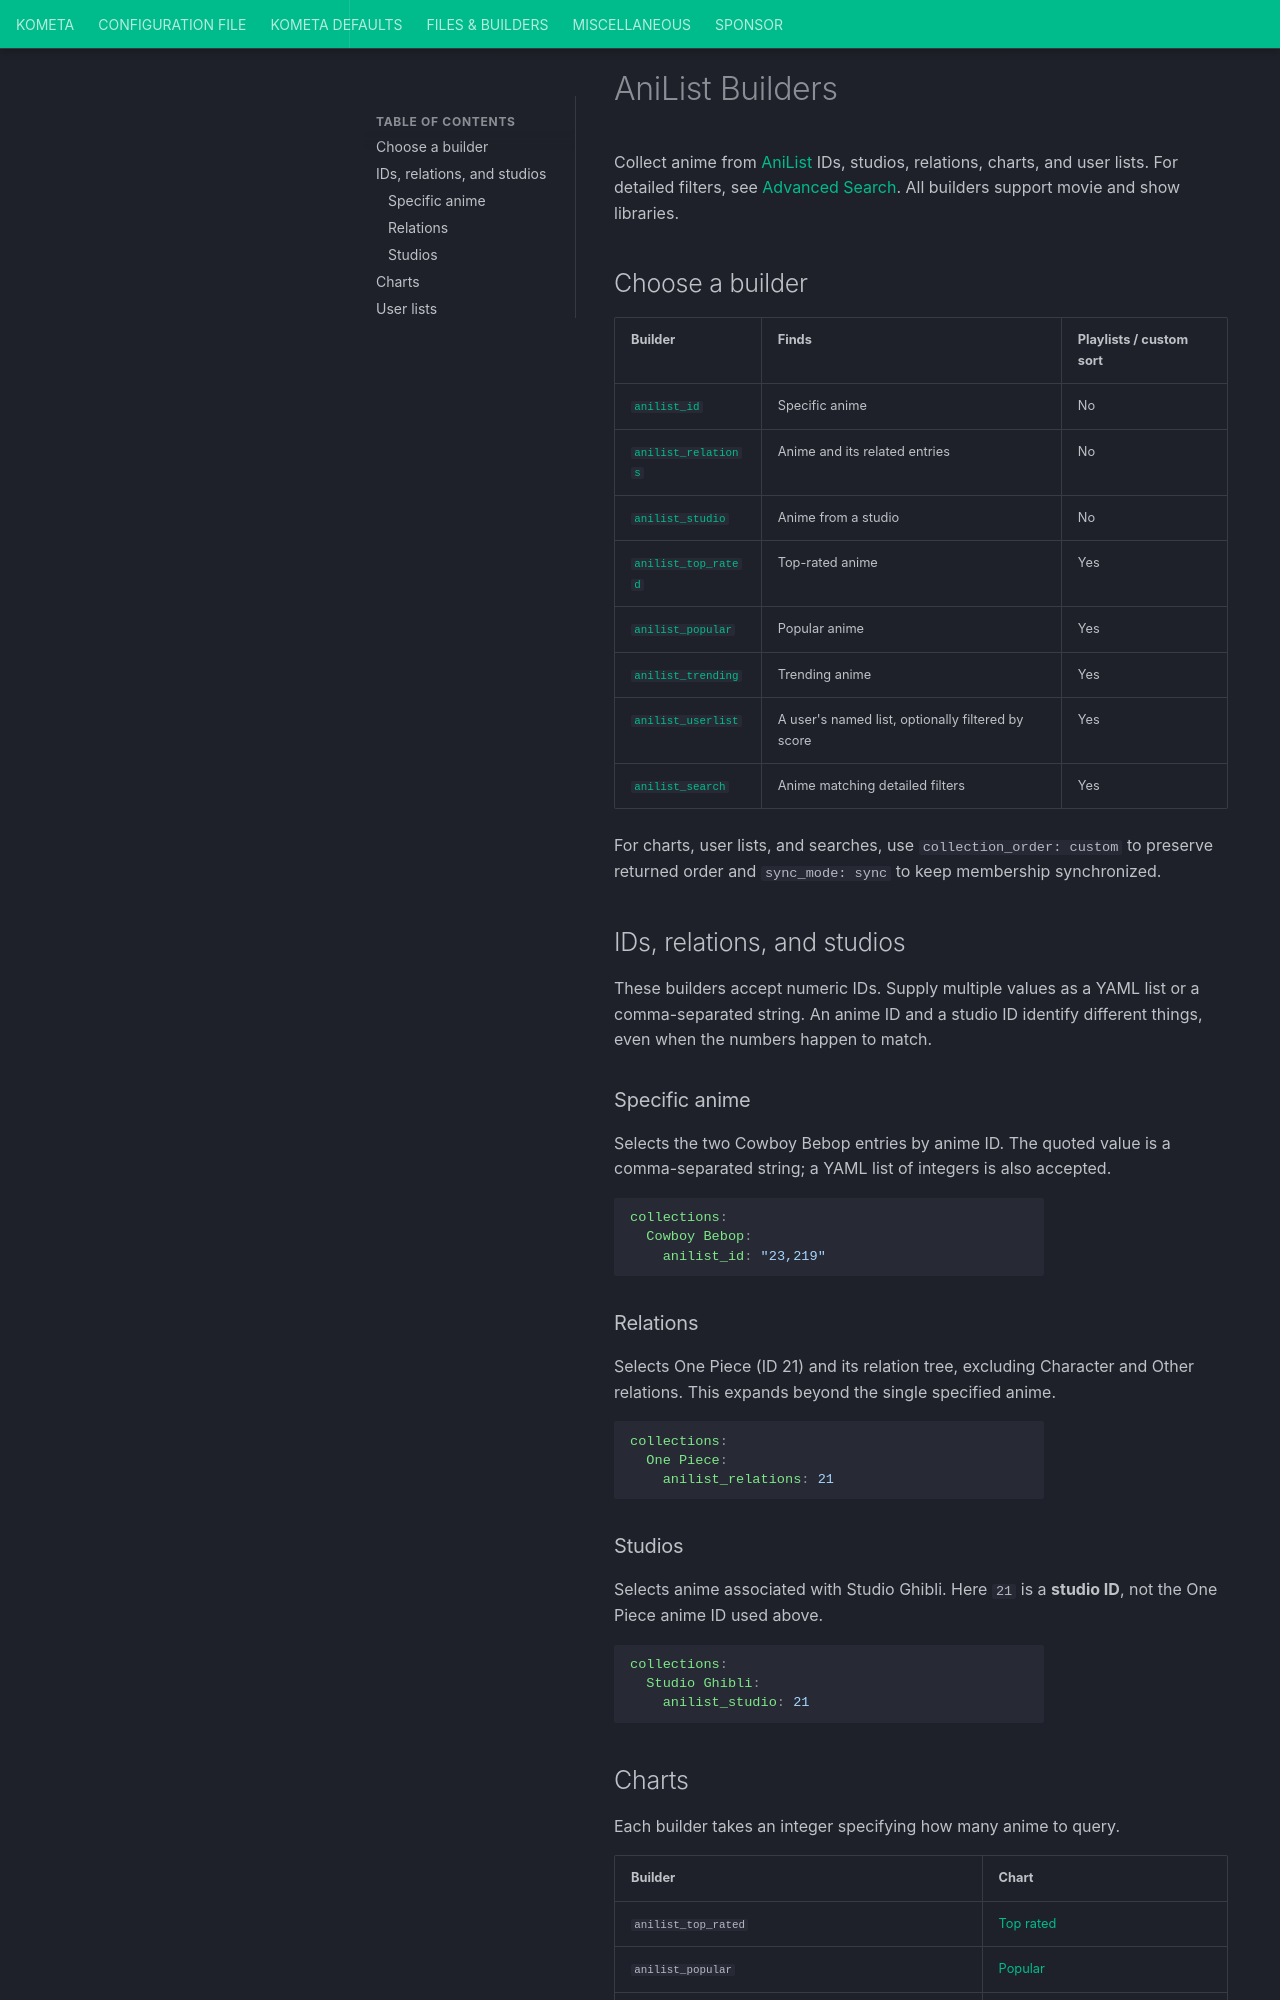

repository: Kometa-Team/Kometa · page: files/builders/anilist/builders/index.html · generator: mkdocs

# AniList Builders

Collect anime from [AniList](https://anilist.co/) IDs, studios, relations, charts,
and user lists. For detailed filters, see [Advanced Search](search.md).
All builders support movie and show libraries.

## Choose a builder

| Builder | Finds | Playlists / custom sort |
|:--------|:------|:-----------------------|
| [`anilist_id`](#anilist-id) | Specific anime | No |
| [`anilist_relations`](#anilist-relations) | Anime and its related entries | No |
| [`anilist_studio`](#anilist-studio) | Anime from a studio | No |
| [`anilist_top_rated`](#anilist-top-rated) | Top-rated anime | Yes |
| [`anilist_popular`](#anilist-popular) | Popular anime | Yes |
| [`anilist_trending`](#anilist-trending) | Trending anime | Yes |
| [`anilist_userlist`](#anilist-userlist) | A user's named list, optionally filtered by score | Yes |
| [`anilist_search`](search.md) | Anime matching detailed filters | Yes |

For charts, user lists, and searches, use `collection_order: custom` to preserve
returned order and `sync_mode: sync` to keep membership synchronized.

## IDs, relations, and studios

These builders accept numeric IDs. Supply multiple values as a YAML list or a
comma-separated string. An anime ID and a studio ID identify different things,
even when the numbers happen to match.

### Specific anime {#anilist-id}

<span id="example-anilist-id-builders"></span>

Selects the two Cowboy Bebop entries by anime ID. The quoted value is a
comma-separated string; a YAML list of integers is also accepted.

```yaml
collections:
  Cowboy Bebop:
    anilist_id: "23,219"
```

### Relations {#anilist-relations}

<span id="example-anilist-relations-builders"></span>

Selects One Piece (ID 21) and its relation tree, excluding Character and Other
relations. This expands beyond the single specified anime.

```yaml
collections:
  One Piece:
    anilist_relations: 21
```

### Studios {#anilist-studio}

<span id="example-anilist-studio-builders"></span>

Selects anime associated with Studio Ghibli. Here `21` is a **studio ID**,
not the One Piece anime ID used above.

```yaml
collections:
  Studio Ghibli:
    anilist_studio: 21
```
